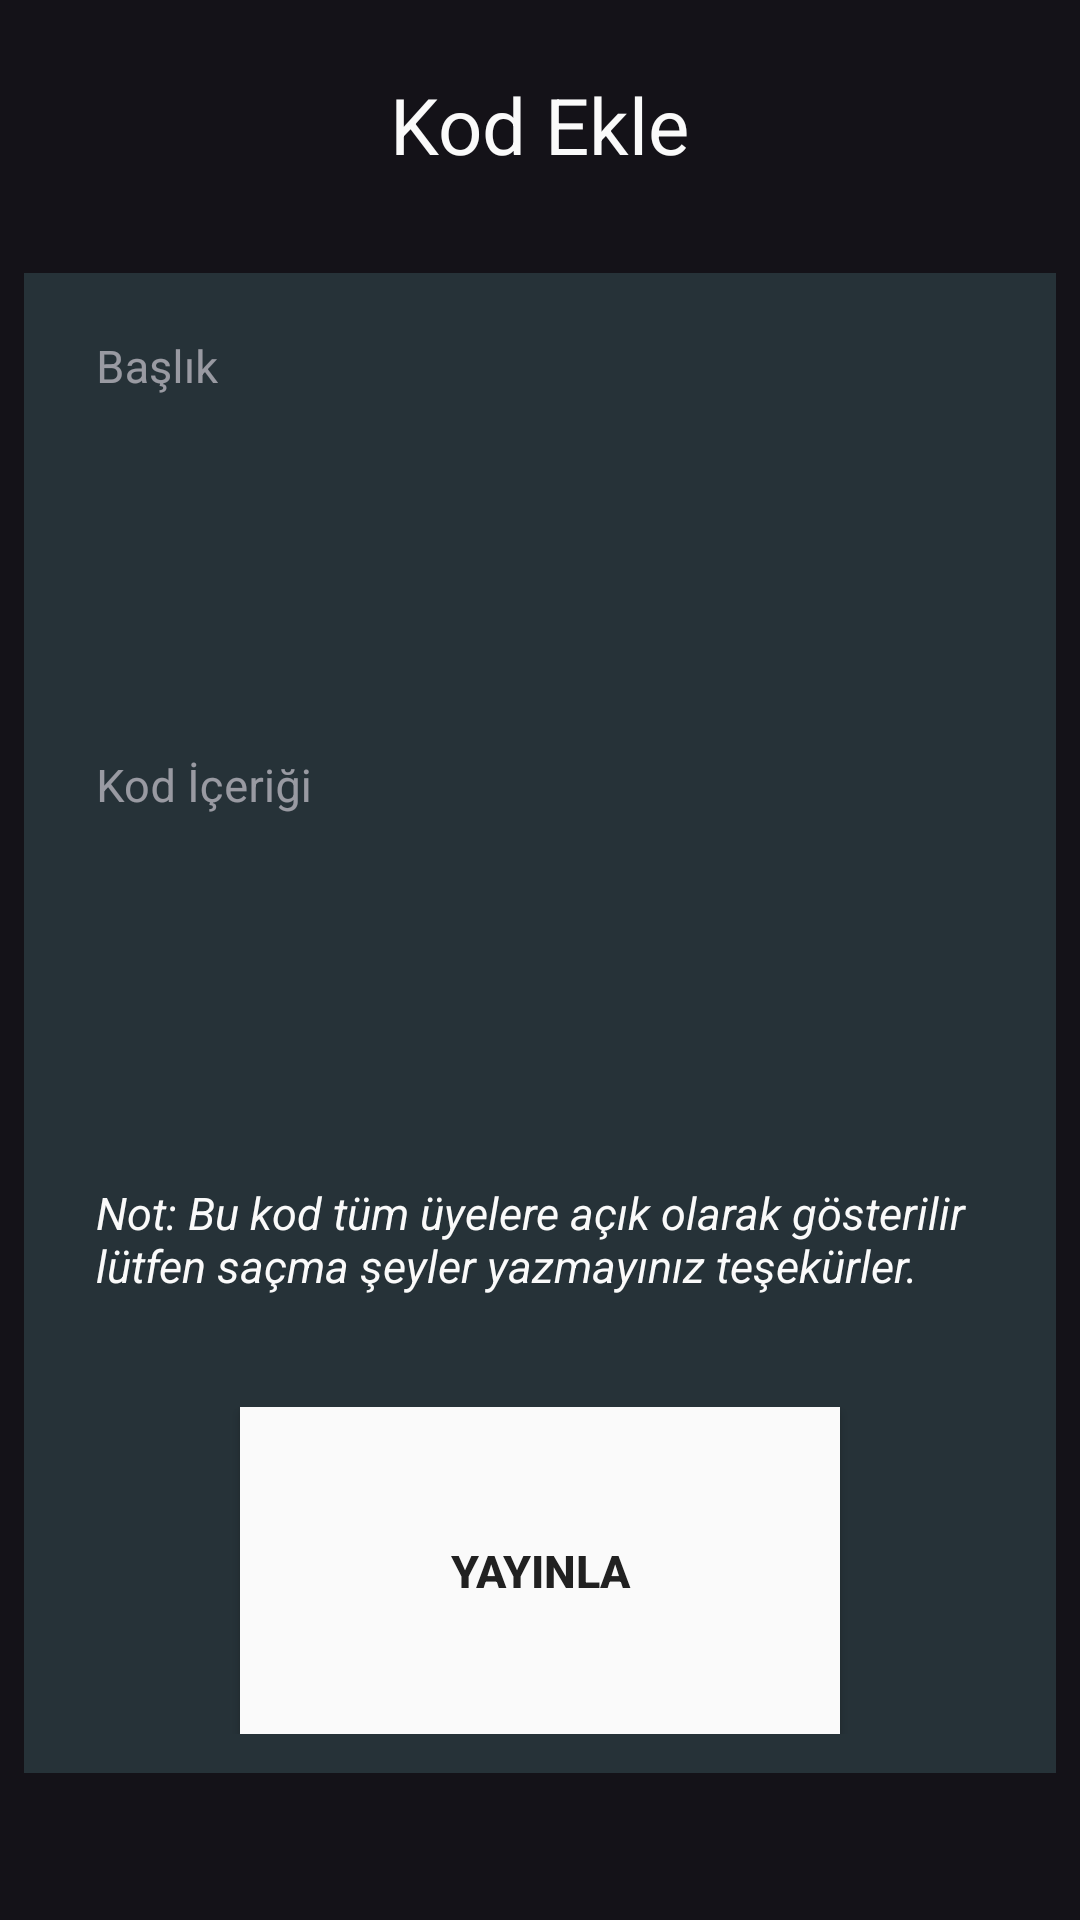

This screen was rendered from an Android layout file. Write that file and the resources it references.
<!-- AndroidManifest.xml: application theme AppTheme -->
<!-- res/layout/kodekle.xml -->
<LinearLayout
	xmlns:android="http://schemas.android.com/apk/res/android"
	xmlns:app="http://schemas.android.com/apk/res-auto"
	xmlns:tools="http://schemas.android.com/tools"
	android:layout_width="match_parent"
	android:layout_height="match_parent"
	android:orientation="vertical">
	<LinearLayout
		android:id="@+id/linear2"
		android:layout_width="match_parent"
		android:layout_height="match_parent"
		android:padding="8dp"
		android:orientation="vertical">
		<LinearLayout
			android:id="@+id/linear3"
			android:layout_width="match_parent"
			android:layout_height="wrap_content"
			android:padding="8dp"
			android:gravity="center_horizontal|center_vertical"
			android:orientation="horizontal">
			<TextView
				android:id="@+id/textview1"
				android:layout_width="wrap_content"
				android:layout_height="wrap_content"
				android:padding="8dp"
				android:text="Kod Ekle"
				android:textSize="26sp"
				android:textColor="#FAFAFA" />
		</LinearLayout>
		<LinearLayout
			android:id="@+id/linear4"
			android:layout_width="match_parent"
			android:layout_height="wrap_content"
			android:padding="8dp"
			android:orientation="horizontal" />
		<LinearLayout
			android:id="@+id/linear5"
			android:layout_width="match_parent"
			android:layout_height="500dp"
			android:padding="8dp"
			android:background="#263238"
			android:orientation="vertical"
			app:cardCornerRadius="60dp">
			<LinearLayout
				android:id="@+id/linear6"
				android:layout_width="match_parent"
				android:layout_height="wrap_content"
				android:orientation="horizontal">
				<com.google.android.material.textfield.TextInputLayout
					android:id="@+id/textinputlayout1"
					android:layout_width="match_parent"
					android:layout_height="wrap_content"
					style="@style/Widget.MaterialComponents.TextInputLayout.OutlinedBox">
					<EditText
						android:id="@+id/edittext1"
						android:layout_width="match_parent"
						android:layout_height="wrap_content"
						android:padding="8dp"
						android:background="@android:color/transparent"
						android:textSize="15sp"
						android:textColor="#FAFAFA"
						android:hint="Başlık"
						android:textColorHint="#FAFAFA" />
				</com.google.android.material.textfield.TextInputLayout>
			</LinearLayout>
			<LinearLayout
				android:id="@+id/linear7"
				android:layout_width="match_parent"
				android:layout_height="wrap_content"
				android:padding="8dp"
				android:orientation="horizontal" />
			<LinearLayout
				android:id="@+id/linear8"
				android:layout_width="match_parent"
				android:layout_height="wrap_content"
				android:orientation="horizontal">
				<com.google.android.material.textfield.TextInputLayout
					android:id="@+id/textinputlayout2"
					android:layout_width="match_parent"
					android:layout_height="wrap_content"
					style="@style/Widget.MaterialComponents.TextInputLayout.OutlinedBox">
					<EditText
						android:id="@+id/edittext2"
						android:layout_width="match_parent"
						android:layout_height="200dp"
						android:padding="8dp"
						android:background="@android:color/transparent"
						android:textSize="15sp"
						android:textColor="#FAFAFA"
						android:hint="Kod İçeriği"
						android:textColorHint="#FAFAFA" />
				</com.google.android.material.textfield.TextInputLayout>
			</LinearLayout>
			<LinearLayout
				android:id="@+id/linear9"
				android:layout_width="match_parent"
				android:layout_height="wrap_content"
				android:padding="8dp"
				android:orientation="horizontal" />
			<LinearLayout
				android:id="@+id/linear10"
				android:layout_width="match_parent"
				android:layout_height="wrap_content"
				android:padding="8dp"
				android:orientation="horizontal">
				<TextView
					android:id="@+id/textview2"
					android:layout_width="wrap_content"
					android:layout_height="wrap_content"
					android:padding="8dp"
					android:text="Not: Bu kod tüm üyelere açık olarak gösterilir lütfen saçma şeyler yazmayınız teşekürler."
					android:textSize="15sp"
					android:textStyle="italic"
					android:textColor="#FAFAFA" />
			</LinearLayout>
			<LinearLayout
				android:id="@+id/linear11"
				android:layout_width="match_parent"
				android:layout_height="wrap_content"
				android:padding="8dp"
				android:orientation="horizontal" />
			<LinearLayout
				android:id="@+id/linear12"
				android:layout_width="match_parent"
				android:layout_height="match_parent"
				android:padding="5dp"
				android:gravity="center_horizontal|center_vertical"
				android:orientation="horizontal">
				<Button
					android:id="@+id/button1"
					android:layout_width="200dp"
					android:layout_height="match_parent"
					android:padding="8dp"
					android:background="#FAFAFA"
					android:text="Yayınla"
					android:textSize="15sp"
					android:textStyle="bold"
					android:textColor="#212121" />
			</LinearLayout>
		</LinearLayout>
	</LinearLayout>
</LinearLayout>
<!-- resources referenced by this layout -->
<resources>
  <style name="AppTheme" parent="Theme.Material3.Dark.NoActionBar">
  		<item name="android:statusBarColor">@android:color/transparent</item>
  		<item name="android:navigationBarColor">@android:color/transparent</item>
  		<item name="android:windowLightStatusBar">?attr/isLightTheme</item>
  	</style>
</resources>
